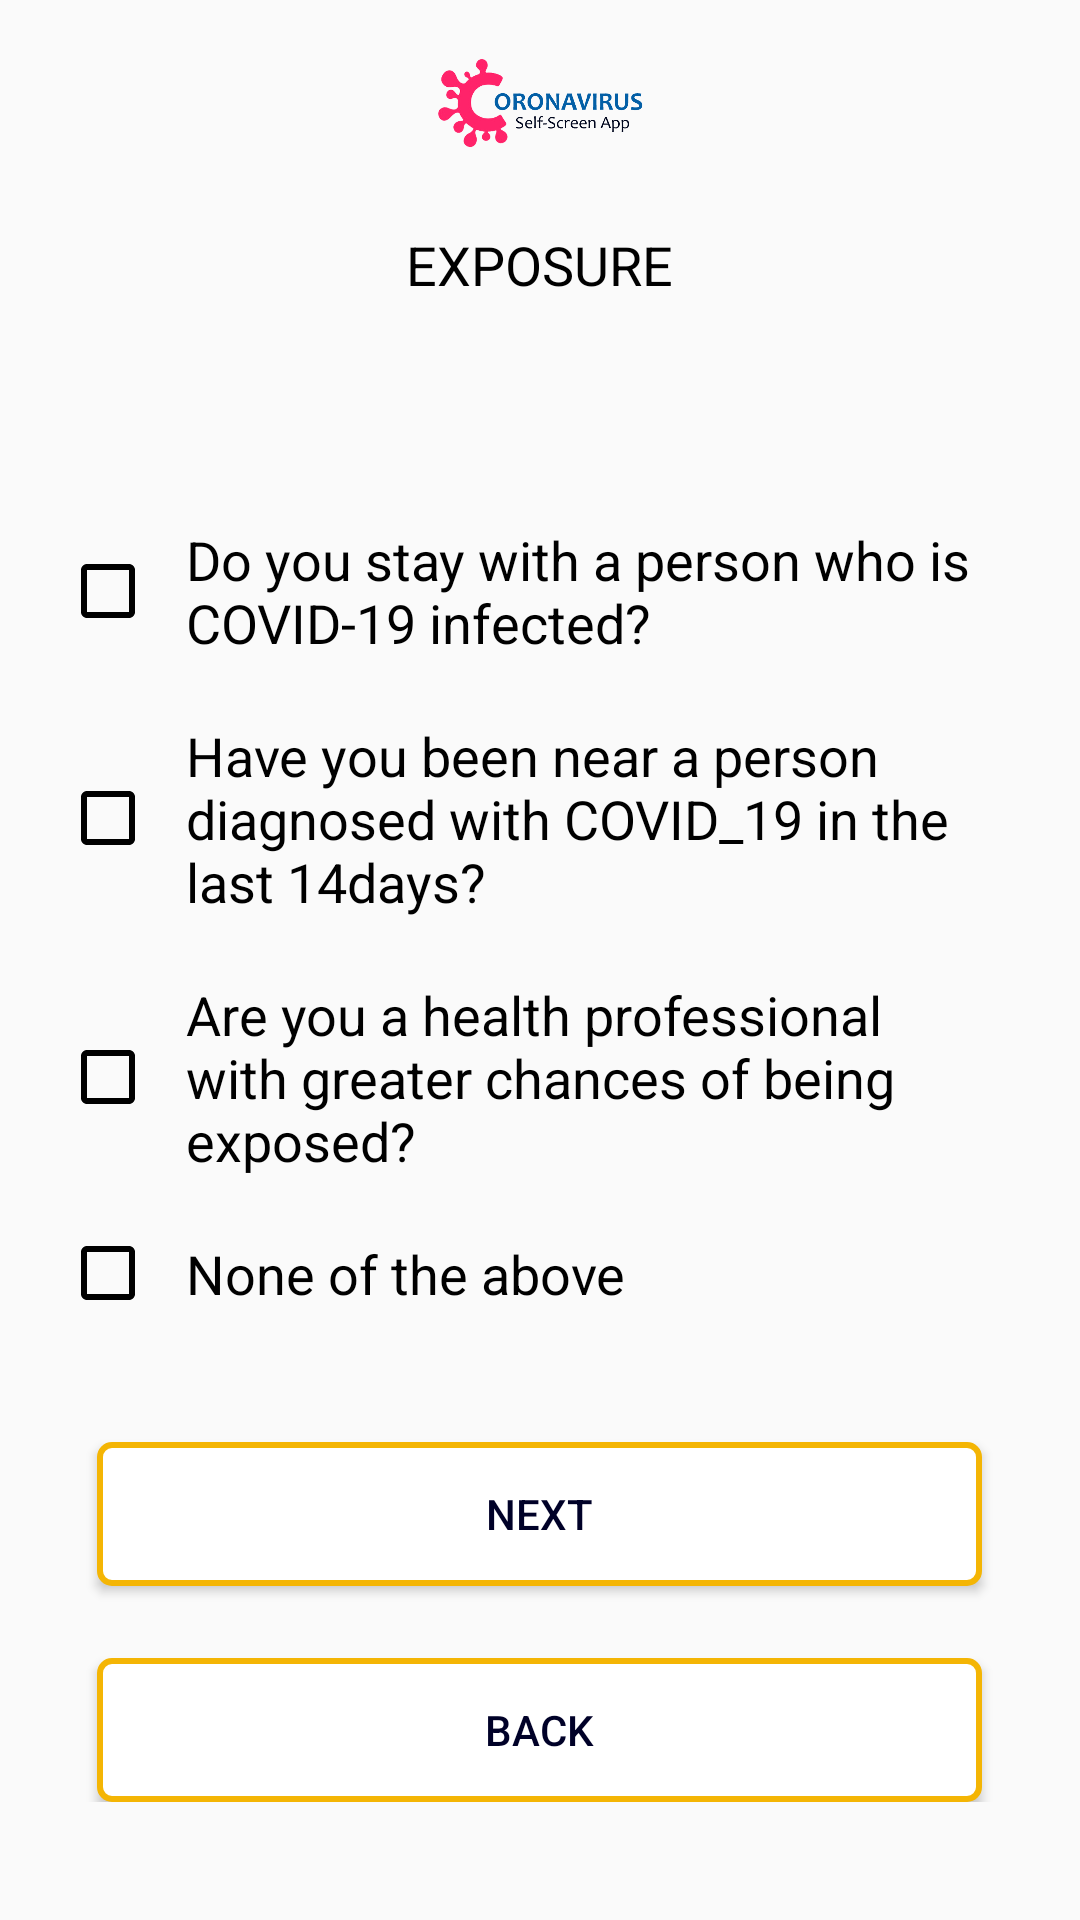

Here is an Android app screen rendered from its layout file. Give the layout XML and the strings, colors and styles it references.
<!-- AndroidManifest.xml: application theme Theme.CovidScreening -->
<!-- res/layout/fragment_exposure.xml -->
<?xml version="1.0" encoding="utf-8"?>
<LinearLayout xmlns:android="http://schemas.android.com/apk/res/android"
    xmlns:tools="http://schemas.android.com/tools"
    android:layout_width="match_parent"
    android:layout_height="match_parent"
    android:orientation="vertical"
   >

    <ImageView
        android:layout_width="152dp"
        android:layout_height="76dp"
        android:src="@drawable/coronavirus_logo_finali3"
        android:layout_gravity="center"/>

    <TextView
        android:layout_width="wrap_content"
        android:layout_height="wrap_content"
        android:textAppearance="?android:textAppearanceMediumInverse"
        android:text="EXPOSURE"
        android:layout_gravity="center"
        android:textColor="@color/black"
        />


    <ScrollView
        android:layout_width="match_parent"
        android:layout_height="wrap_content">

        <LinearLayout
            android:layout_width="wrap_content"
            android:layout_height="wrap_content"
            android:orientation="vertical"
            android:padding="10dp"
            android:gravity=""
            android:layout_marginTop="44dp">
            <LinearLayout
                android:layout_width="wrap_content"
                android:layout_height="wrap_content"
                android:orientation="vertical"
                android:padding="10dp"
                android:gravity=""

                >



                <CheckBox
                    android:id="@+id/qsn09"
                    style="@style/Widget.AppCompat.CompoundButton.CheckBox"
                    android:layout_width="wrap_content"
                    android:layout_height="wrap_content"
                    android:buttonTint="@color/black"
                    android:padding="10dp"
                    android:text="@string/qsn9"
                    android:textAppearance="?android:textAppearanceMediumInverse"
                    android:textColor="@color/black" />

                <CheckBox
                    android:id="@+id/qsn11"
                    style="@style/Widget.AppCompat.CompoundButton.CheckBox"
                    android:layout_width="wrap_content"
                    android:layout_height="wrap_content"
                    android:buttonTint="@color/black"
                    android:padding="10dp"
                    android:text="@string/qsn11"
                    android:textAppearance="?android:textAppearanceMediumInverse"
                    android:textColor="@color/black" />

                <CheckBox
                    android:id="@+id/qsn10"
                    style="@style/Widget.AppCompat.CompoundButton.CheckBox"
                    android:layout_width="wrap_content"
                    android:layout_height="wrap_content"
                    android:buttonTint="@color/black"
                    android:padding="10dp"
                    android:text="@string/qsn10"
                    android:textAppearance="?android:textAppearanceMediumInverse"
                    android:textColor="@color/black" />

                <CheckBox
                    android:id="@+id/qsn12"
                    style="@style/Widget.AppCompat.CompoundButton.CheckBox"
                    android:layout_width="wrap_content"
                    android:layout_height="wrap_content"
                    android:buttonTint="@color/black"
                    android:padding="10dp"
                    android:text="@string/qsn12"
                    android:textAppearance="?android:textAppearanceMediumInverse"
                    android:textColor="@color/black" />
            </LinearLayout>

            <Button
                android:id="@+id/next2"
                android:layout_width="295dp"
                android:layout_height="wrap_content"
                android:background="@drawable/border_red"
                android:textColor="@color/deep_blue"
                android:clickable="true"
                android:padding="14dp"
                android:layout_gravity="center"
                android:text="@string/submit"

                android:layout_marginTop="24dp"
                />
            <Button
                android:id="@+id/back1"
                android:layout_width="295dp"
                android:layout_height="wrap_content"
                android:background="@drawable/border_red"
                android:textColor="@color/deep_blue"
                android:clickable="true"
                android:layout_gravity="center"
                android:visibility="visible"
                android:padding="14dp"
                android:layout_marginTop="24dp"
                android:text="@string/back"
                />

        </LinearLayout>

    </ScrollView>
</LinearLayout>
<!-- resources referenced by this layout -->
<resources>
  <color name="black">#FF000000</color>
  <color name="deep_blue">#000128</color>
  <!-- drawable border_red (drawable) -->
  <?xml version="1.0" encoding="utf-8"?>
  <shape xmlns:android="http://schemas.android.com/apk/res/android">
  
      <solid
          android:color="@color/white" >
      </solid>
  
      
      <stroke
          android:width="2dp"
          android:color="@color/orangeMain" >
      </stroke>
  
      
      <corners
          android:radius="4dp"   >
      </corners>
  
  </shape>
  <!-- drawable coronavirus_logo_finali3: png bitmap (drawable-v24, 52505 bytes) -->
  <string name="back">Back</string>
  <string name="qsn10">Are you a health professional with greater chances of being exposed?</string>
  <string name="qsn11">Have you been near a person diagnosed with COVID_19 in the last 14days?</string>
  <string name="qsn12">None of the above</string>
  <string name="qsn9">Do you stay with a person who is COVID-19 infected?</string>
  <string name="submit">NEXT</string>
  <style name="Theme.CovidScreening" parent="Theme.AppCompat.DayNight.NoActionBar">
          
          <item name="colorPrimary">@color/sky_blue</item>
          <item name="colorPrimaryVariant">@color/purple_700</item>
          <item name="colorOnPrimary">@color/white</item>
          
          <item name="colorSecondary">@color/teal_200</item>
          <item name="colorSecondaryVariant">@color/teal_700</item>
          <item name="colorOnSecondary">@color/black</item>
          
          <item name="android:statusBarColor" tools:targetApi="l">?attr/colorPrimaryVariant</item>
          
      </style>
  <color name="white">#FFFFFFFF</color>
  <color name="orangeMain">#F4B504</color>
  <color name="sky_blue">#08029F</color>
  <color name="purple_700">#FF3700B3</color>
  <color name="teal_200">#FF03DAC5</color>
  <color name="teal_700">#FF018786</color>
</resources>
